Dataset: train (GitHub, Manav010203/kaggle_ques). Classes: bus, sedan, SUV.

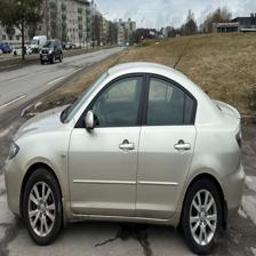
Label: sedan

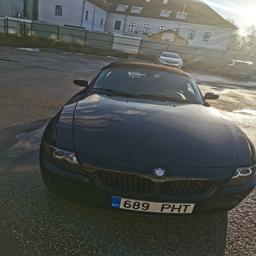
Label: sedan

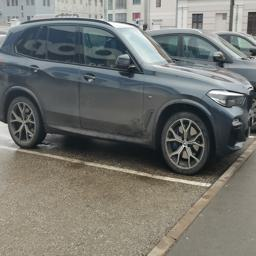
Label: SUV

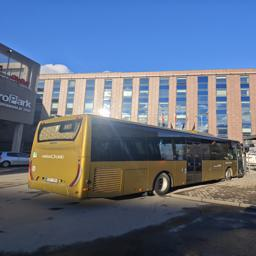
Label: bus

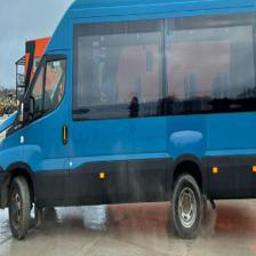
Label: bus

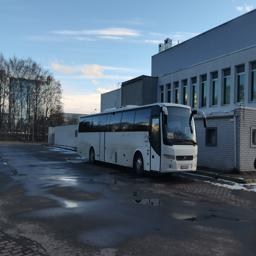
Label: bus
